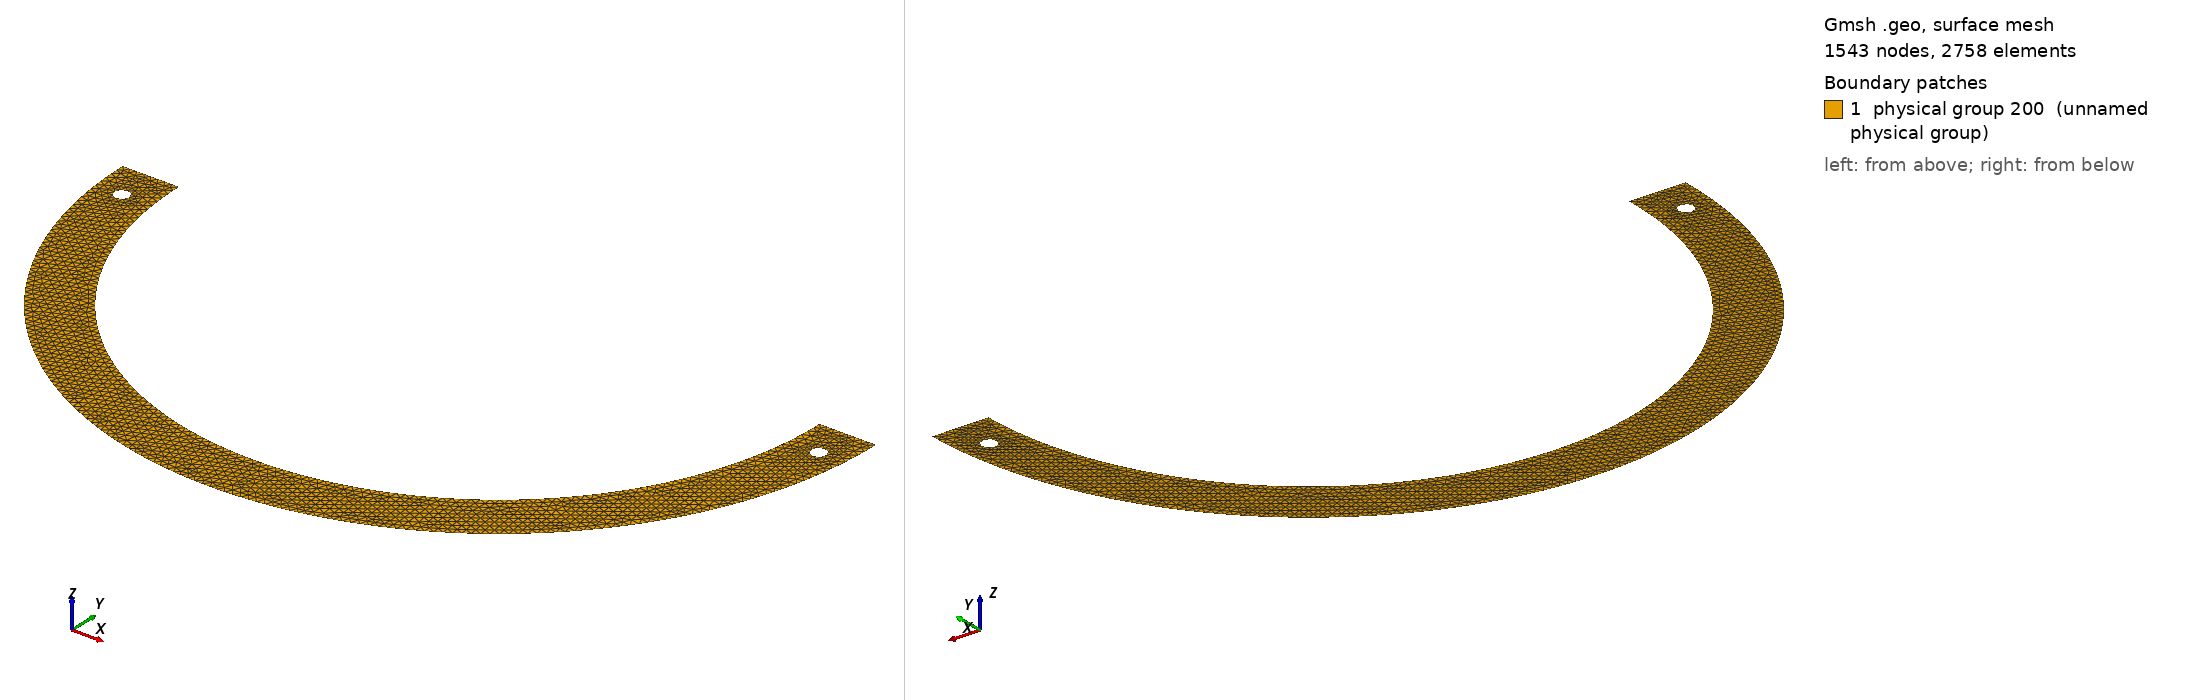

Gmsh geometry script, surface-meshed: 1543 nodes, 2758 surface elements. Boundary patches (legend numbers): 1 physical group 200 (unnamed physical group). Left view from above one corner, right view from below the opposite corner. Legend entries are the model's physical surfaces. The drawing asked Gmsh for element sizes between 1% and 20% of the model's largest extent; the script's own settings can give other sizes.

=== LowerRing_5.geo (drawn) ===
// This gmsh code generates a mesh for the lower half of a ring, 
// with an inner radius of 0.75 and an outer radius of 1.0. 
// The mesh includes 2 holes of : 
//  - 0.04 diameter, 
//  - centered at ( 0.875, -0.10) -> for the Right hole (1040)
//  - centered at (-0.875, -0.10) -> for the Left hole  (1030)

h = 0.01;

r2 = 0.85;
r1 = 1.0;

c1 = r2 + (r1-r2)*0.5;   // 0.875
c2 = -c1;

// trous
rh = 0.02;
yh = -0.10;

// centre
Point(1) = {0, 0, 0, h};

// outer boundary points (lower half)
Point(2) = { r1, 0, 0, h};
Point(3) = { 0,-r1, 0, h};
Point(4) = {-r1, 0, 0, h};

// inner boundary points (lower half)
Point(5) = { r2, 0, 0, h};
Point(6) = { 0,-r2, 0, h};
Point(7) = {-r2, 0, 0, h};

// outer arc
Circle(1) = {4, 1, 3};
Circle(2) = {3, 1, 2};

// right cut segment
Line(31) = {2, 5};

// inner arc
Circle(4) = {5, 1, 6};
Circle(5) = {6, 1, 7};

// left cut segment
Line(61) = {7, 4};

// ===== trou droit =====
Point(20) = {c1, yh, 0, h};
Point(21) = {c1+rh, yh, 0, h};
Point(22) = {c1, yh+rh, 0, h};
Point(23) = {c1-rh, yh, 0, h};
Point(24) = {c1, yh-rh, 0, h};

Circle(201) = {21, 20, 22};
Circle(202) = {22, 20, 23};
Circle(203) = {23, 20, 24};
Circle(204) = {24, 20, 21};
Curve Loop(21) = {201,202,203,204};

// ===== trou gauche =====
Point(30) = {c2, yh, 0, h};
Point(34) = {c2+rh, yh, 0, h};
Point(35) = {c2, yh+rh, 0, h};
Point(36) = {c2-rh, yh, 0, h};
Point(37) = {c2, yh-rh, 0, h};

Circle(301) = {34, 30, 35};
Circle(302) = {35, 30, 36};
Circle(303) = {36, 30, 37};
Circle(304) = {37, 30, 34};
Curve Loop(31) = {301,302,303,304};

// surface avec trous
Curve Loop(10) = {1,2,31,4,5,61};
Plane Surface(11) = {10,21,31};

// physicals pour FreeFEM
Physical Curve(101) = {1,2};        // OUTER
Physical Curve(102) = {4,5};        // INNER
Physical Curve(103) = {61};         // LEFT
Physical Curve(104) = {31};         // RIGHT
Physical Curve(1030) = {301,302,303,304}; // HOLE LEFT
Physical Curve(1040) = {201,202,203,204}; // HOLE RIGHT
Physical Surface(200) = {11};       // DOMAIN

// compat FreeFEM
Mesh.ElementOrder = 1;
Mesh.MshFileVersion = 2.2;
